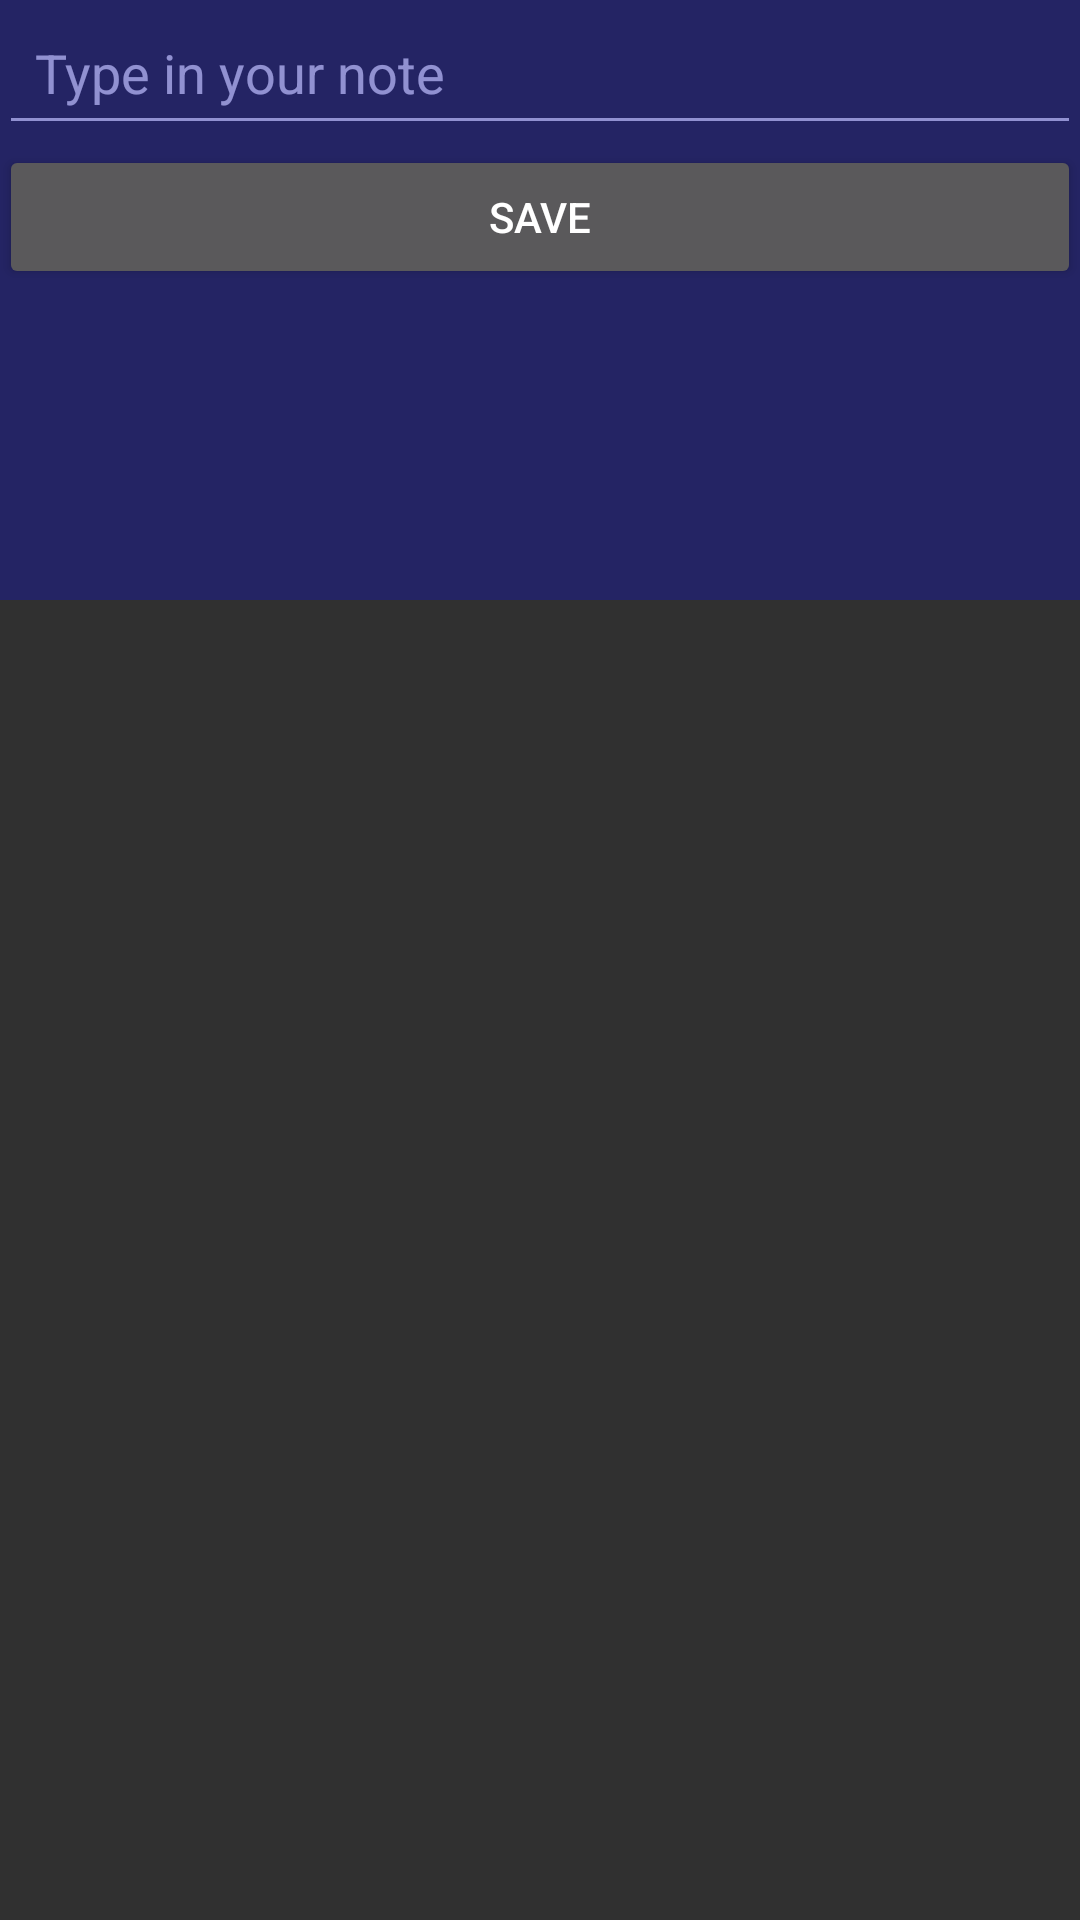

Layout XML and referenced resources for this Android screen:
<!-- AndroidManifest.xml: application theme AppTheme -->
<!-- res/layout/content_main.xml -->
<?xml version="1.0" encoding="utf-8"?>
<RelativeLayout xmlns:android="http://schemas.android.com/apk/res/android"
    xmlns:tools="http://schemas.android.com/tools"
    xmlns:app="http://schemas.android.com/apk/res-auto" android:layout_width="match_parent"
    android:layout_height="match_parent" android:paddingLeft="@dimen/activity_horizontal_margin"
    android:paddingRight="@dimen/activity_horizontal_margin"
    android:paddingTop="@dimen/activity_vertical_margin"
    android:paddingBottom="@dimen/activity_vertical_margin"
    app:layout_behavior="@string/appbar_scrolling_view_behavior"
    tools:showIn="@layout/activity_main" tools:context=".MainActivity">

    <EditText
        android:id="@+id/noteInmput"
        android:layout_width="fill_parent"
        android:layout_height="wrap_content"
        android:inputType="text"
        android:hint="Type in your note"
        android:padding='12dip'
        android:layout_alignParentTop="true"/>

    <Button
        android:id="@+id/buttonSave"
        android:layout_width="fill_parent"
        android:layout_height="wrap_content"
        android:layout_below="@id/noteInmput"
        android:text="Save"
        android:onClick="saveNote"/>
    <TextView
        android:id="@+id/responseText"
        android:layout_width="fill_parent"
        android:layout_height="wrap_content"
        android:layout_below="@id/buttonSave"
        android:text="@string/response"/>
    <ListView
        android:id="@+id/list"
        android:layout_width="fill_parent"
        android:layout_height="200dp"
        android:background="#400000FF"

        />




</RelativeLayout>
<!-- resources referenced by this layout -->
<resources>
  <string name="response" />
  <style name="AppTheme" parent="Theme.AppCompat">
          
          <item name="colorPrimary">@color/colorPrimary</item>
          <item name="colorPrimaryDark">@color/colorPrimaryDark</item>
          <item name="colorAccent">@color/colorAccent</item>
      </style>
  <!-- not gathered from this repository: default colours our renderer supplied (Android Studio template values) -->
  <color name="colorPrimary">#FF6200EE</color>
  <color name="colorPrimaryDark">#FF3700B3</color>
  <color name="colorAccent">#FF03DAC5</color>
</resources>
